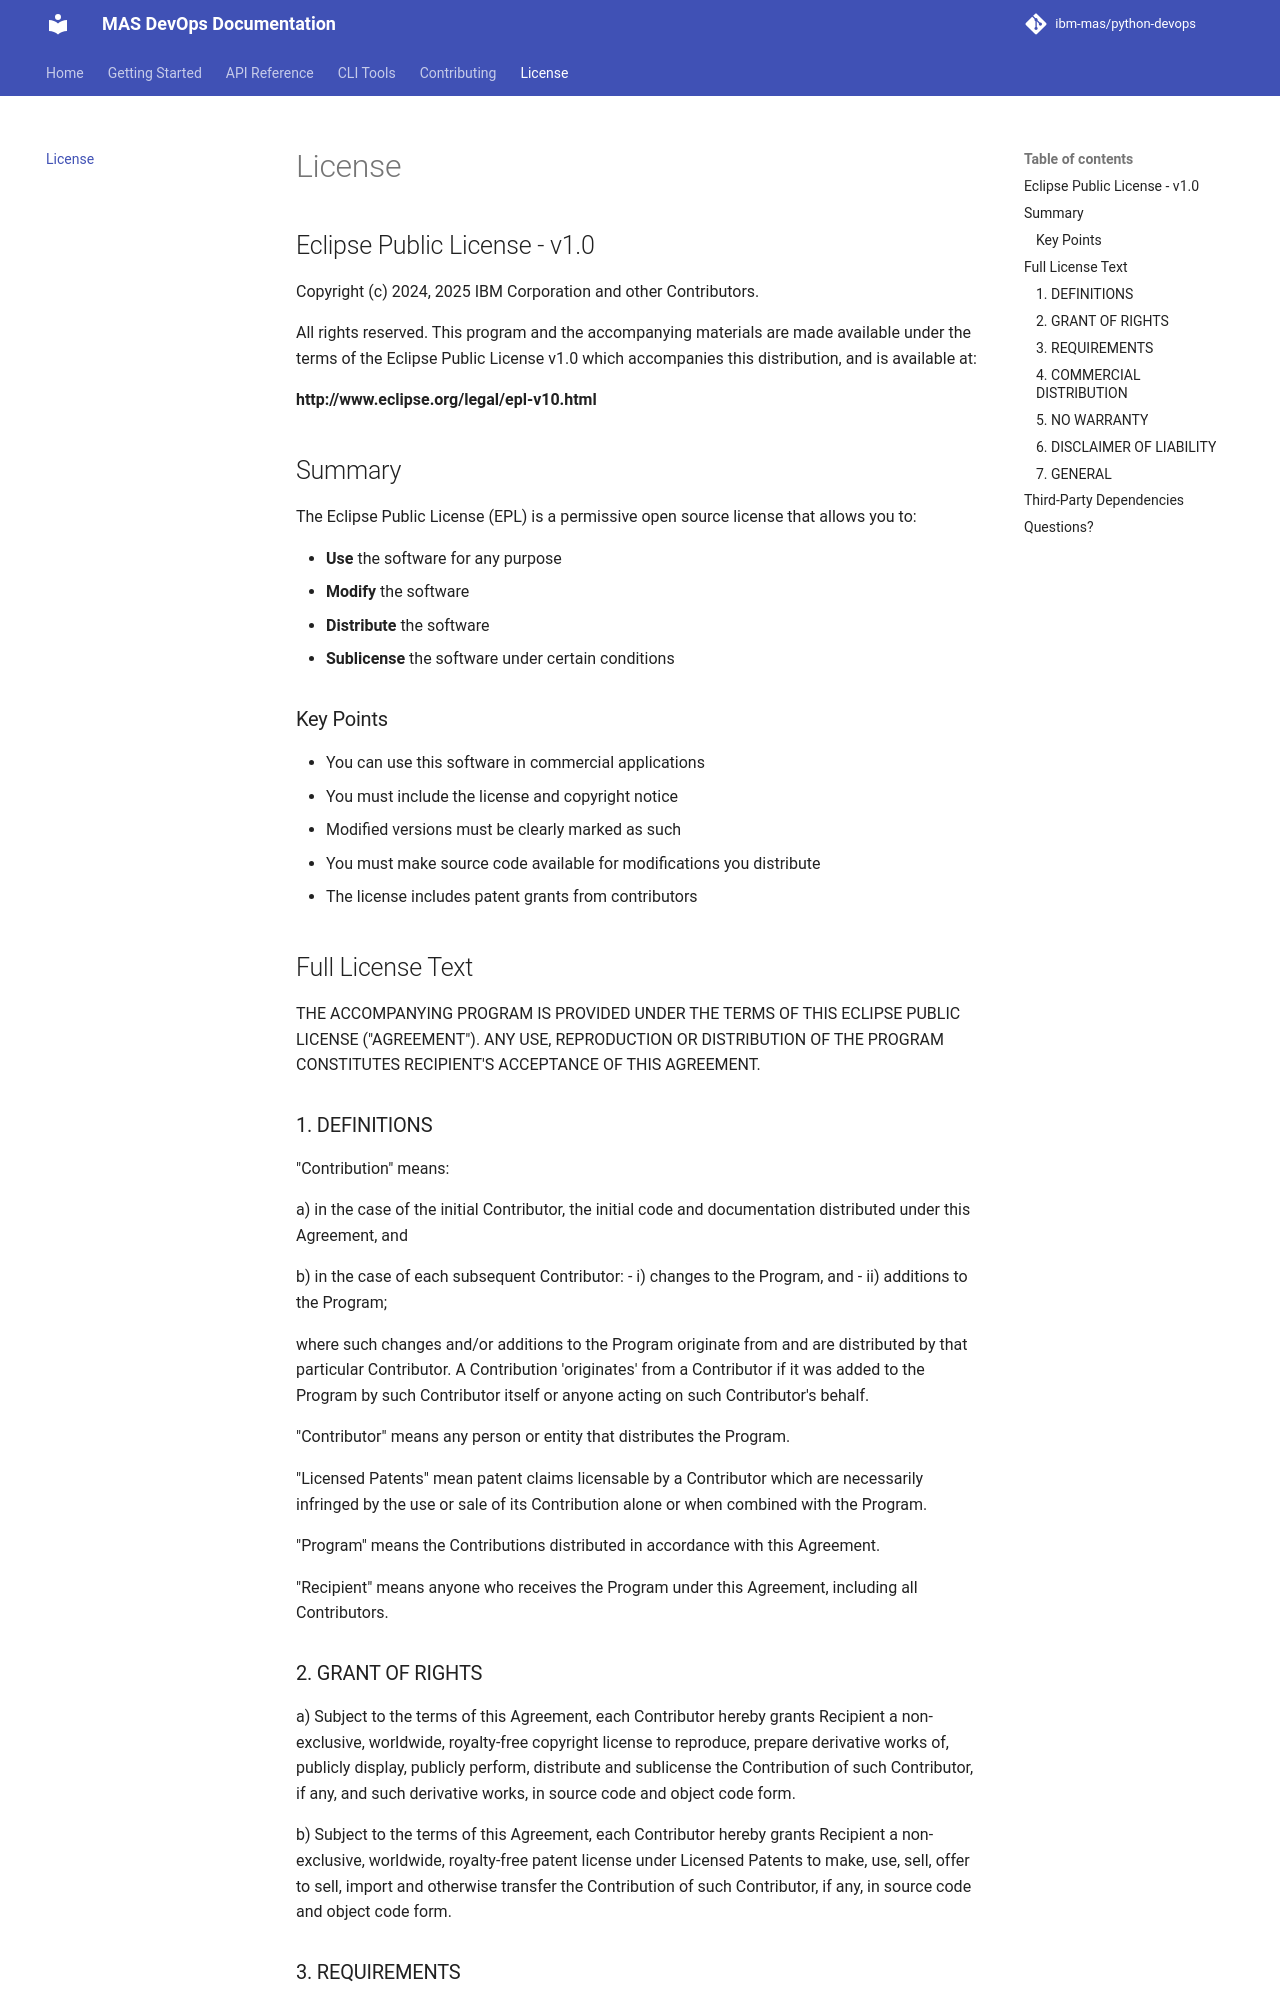

repository: ibm-mas/python-devops · page: license/index.html · generator: mkdocs

# License

## Eclipse Public License - v1.0

Copyright (c) 2024, 2025 IBM Corporation and other Contributors.

All rights reserved. This program and the accompanying materials are made available under the terms of the Eclipse Public License v1.0 which accompanies this distribution, and is available at:

**http://www.eclipse.org/legal/epl-v10.html**

## Summary

The Eclipse Public License (EPL) is a permissive open source license that allows you to:

- **Use** the software for any purpose
- **Modify** the software
- **Distribute** the software
- **Sublicense** the software under certain conditions

### Key Points

- You can use this software in commercial applications
- You must include the license and copyright notice
- Modified versions must be clearly marked as such
- You must make source code available for modifications you distribute
- The license includes patent grants from contributors

## Full License Text

THE ACCOMPANYING PROGRAM IS PROVIDED UNDER THE TERMS OF THIS ECLIPSE PUBLIC LICENSE ("AGREEMENT"). ANY USE, REPRODUCTION OR DISTRIBUTION OF THE PROGRAM CONSTITUTES RECIPIENT'S ACCEPTANCE OF THIS AGREEMENT.

### 1. DEFINITIONS

"Contribution" means:

a) in the case of the initial Contributor, the initial code and documentation distributed under this Agreement, and

b) in the case of each subsequent Contributor:
   - i) changes to the Program, and
   - ii) additions to the Program;

where such changes and/or additions to the Program originate from and are distributed by that particular Contributor. A Contribution 'originates' from a Contributor if it was added to the Program by such Contributor itself or anyone acting on such Contributor's behalf.

"Contributor" means any person or entity that distributes the Program.

"Licensed Patents" mean patent claims licensable by a Contributor which are necessarily infringed by the use or sale of its Contribution alone or when combined with the Program.

"Program" means the Contributions distributed in accordance with this Agreement.

"Recipient" means anyone who receives the Program under this Agreement, including all Contributors.

### 2. GRANT OF RIGHTS

a) Subject to the terms of this Agreement, each Contributor hereby grants Recipient a non-exclusive, worldwide, royalty-free copyright license to reproduce, prepare derivative works of, publicly display, publicly perform, distribute and sublicense the Contribution of such Contributor, if any, and such derivative works, in source code and object code form.

b) Subject to the terms of this Agreement, each Contributor hereby grants Recipient a non-exclusive, worldwide, royalty-free patent license under Licensed Patents to make, use, sell, offer to sell, import and otherwise transfer the Contribution of such Contributor, if any, in source code and object code form.
